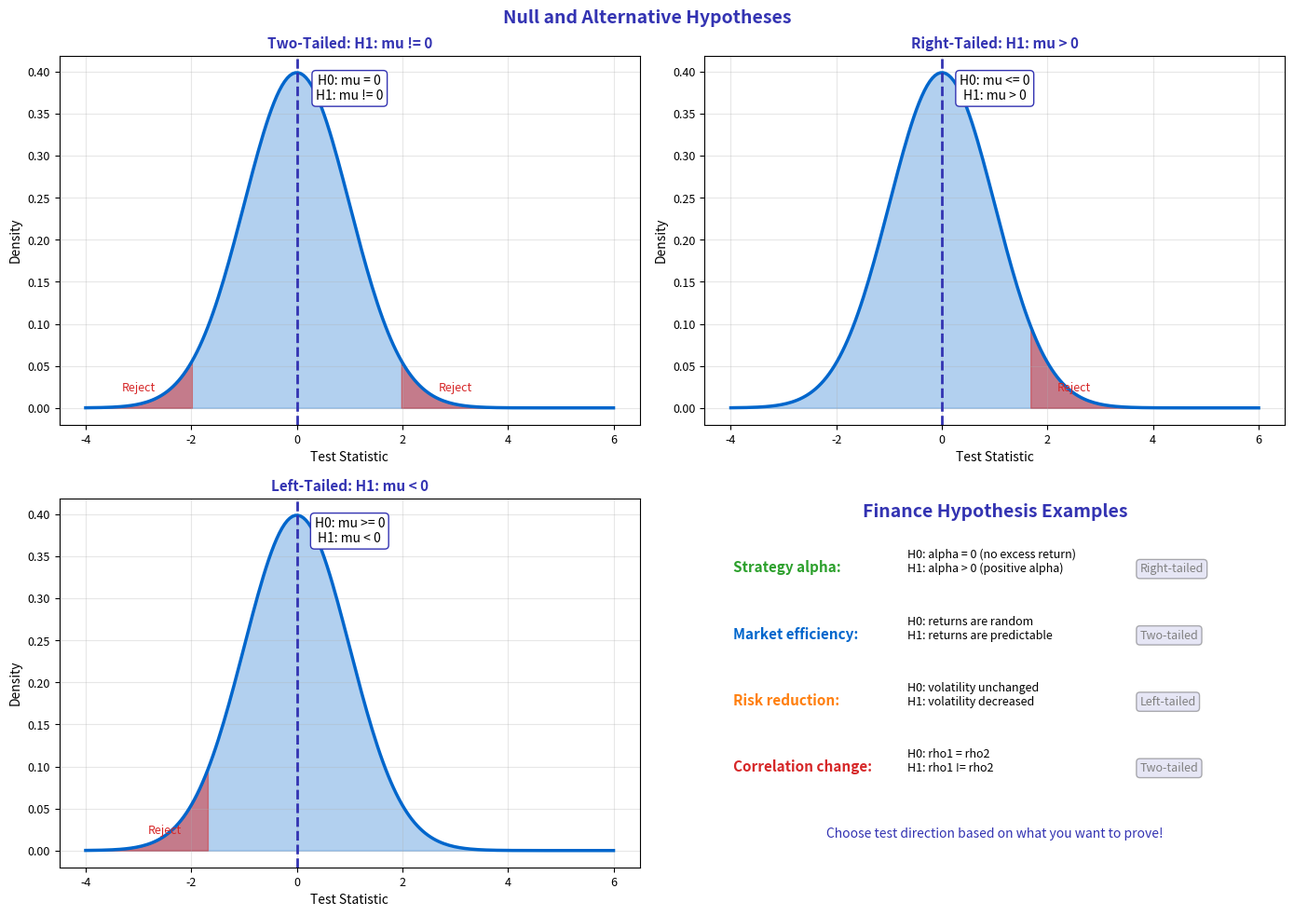

The script that saved this image: (Note: this script raises an exception after producing the figure.)
"""Null vs Alternative Hypothesis - Setting up the test"""
import matplotlib.pyplot as plt
import numpy as np
from scipy import stats
from pathlib import Path

plt.rcParams.update({
    'font.size': 10,
    'axes.labelsize': 10,
    'axes.titlesize': 11,
    'xtick.labelsize': 9,
    'ytick.labelsize': 9,
    'legend.fontsize': 9,
    'figure.figsize': (10, 6),
    'figure.dpi': 150
})

MLPURPLE = '#3333B2'
MLLAVENDER = '#ADADE0'
MLBLUE = '#0066CC'
MLORANGE = '#FF7F0E'
MLGREEN = '#2CA02C'
MLRED = '#D62728'

fig, axes = plt.subplots(2, 2, figsize=(14, 10))
fig.suptitle('Null and Alternative Hypotheses', fontsize=14, fontweight='bold', color=MLPURPLE)

x = np.linspace(-4, 6, 200)

# Plot 1: Two-tailed test
ax1 = axes[0, 0]
y = stats.norm.pdf(x, loc=0, scale=1)
ax1.plot(x, y, color=MLBLUE, linewidth=2.5)
ax1.fill_between(x, y, alpha=0.3, color=MLBLUE)

# Critical regions
z_crit = 1.96
ax1.fill_between(x, y, where=x <= -z_crit, alpha=0.5, color=MLRED)
ax1.fill_between(x, y, where=x >= z_crit, alpha=0.5, color=MLRED)
ax1.axvline(0, color=MLPURPLE, linewidth=2, linestyle='--')

ax1.set_title('Two-Tailed: H1: mu != 0', fontsize=11, fontweight='bold', color=MLPURPLE)
ax1.set_xlabel('Test Statistic', fontsize=10)
ax1.set_ylabel('Density', fontsize=10)
ax1.grid(alpha=0.3)
ax1.text(0.5, 0.95, 'H0: mu = 0\nH1: mu != 0', transform=ax1.transAxes, fontsize=10, va='top', ha='center',
         bbox=dict(boxstyle='round', facecolor='white', edgecolor=MLPURPLE))
ax1.annotate('Reject', xy=(-3, 0.02), fontsize=9, color=MLRED, ha='center')
ax1.annotate('Reject', xy=(3, 0.02), fontsize=9, color=MLRED, ha='center')

# Plot 2: Right-tailed test
ax2 = axes[0, 1]
ax2.plot(x, y, color=MLBLUE, linewidth=2.5)
ax2.fill_between(x, y, alpha=0.3, color=MLBLUE)

z_crit_right = stats.norm.ppf(0.95)
ax2.fill_between(x, y, where=x >= z_crit_right, alpha=0.5, color=MLRED)
ax2.axvline(0, color=MLPURPLE, linewidth=2, linestyle='--')

ax2.set_title('Right-Tailed: H1: mu > 0', fontsize=11, fontweight='bold', color=MLPURPLE)
ax2.set_xlabel('Test Statistic', fontsize=10)
ax2.set_ylabel('Density', fontsize=10)
ax2.grid(alpha=0.3)
ax2.text(0.5, 0.95, 'H0: mu <= 0\nH1: mu > 0', transform=ax2.transAxes, fontsize=10, va='top', ha='center',
         bbox=dict(boxstyle='round', facecolor='white', edgecolor=MLPURPLE))
ax2.annotate('Reject', xy=(2.5, 0.02), fontsize=9, color=MLRED, ha='center')

# Plot 3: Left-tailed test
ax3 = axes[1, 0]
ax3.plot(x, y, color=MLBLUE, linewidth=2.5)
ax3.fill_between(x, y, alpha=0.3, color=MLBLUE)

z_crit_left = stats.norm.ppf(0.05)
ax3.fill_between(x, y, where=x <= z_crit_left, alpha=0.5, color=MLRED)
ax3.axvline(0, color=MLPURPLE, linewidth=2, linestyle='--')

ax3.set_title('Left-Tailed: H1: mu < 0', fontsize=11, fontweight='bold', color=MLPURPLE)
ax3.set_xlabel('Test Statistic', fontsize=10)
ax3.set_ylabel('Density', fontsize=10)
ax3.grid(alpha=0.3)
ax3.text(0.5, 0.95, 'H0: mu >= 0\nH1: mu < 0', transform=ax3.transAxes, fontsize=10, va='top', ha='center',
         bbox=dict(boxstyle='round', facecolor='white', edgecolor=MLPURPLE))
ax3.annotate('Reject', xy=(-2.5, 0.02), fontsize=9, color=MLRED, ha='center')

# Plot 4: Finance examples
ax4 = axes[1, 1]
ax4.axis('off')

ax4.text(0.5, 0.95, 'Finance Hypothesis Examples', ha='center', fontsize=14,
         fontweight='bold', color=MLPURPLE, transform=ax4.transAxes)

examples = [
    ('Strategy alpha', 'H0: alpha = 0 (no excess return)\nH1: alpha > 0 (positive alpha)', 'Right-tailed', MLGREEN),
    ('Market efficiency', 'H0: returns are random\nH1: returns are predictable', 'Two-tailed', MLBLUE),
    ('Risk reduction', 'H0: volatility unchanged\nH1: volatility decreased', 'Left-tailed', MLORANGE),
    ('Correlation change', 'H0: rho1 = rho2\nH1: rho1 != rho2', 'Two-tailed', MLRED),
]

y = 0.8
for title, hypothesis, test_type, color in examples:
    ax4.text(0.05, y, title + ':', fontsize=11, fontweight='bold', color=color, transform=ax4.transAxes)
    ax4.text(0.35, y, hypothesis, fontsize=9, transform=ax4.transAxes)
    ax4.text(0.75, y, test_type, fontsize=9, color='gray', transform=ax4.transAxes,
             bbox=dict(boxstyle='round', facecolor=MLLAVENDER, alpha=0.3))
    y -= 0.18

ax4.text(0.5, 0.08, 'Choose test direction based on what you want to prove!',
         ha='center', fontsize=10, style='italic', color=MLPURPLE, transform=ax4.transAxes)

plt.tight_layout()
plt.savefig(Path(__file__).parent / 'chart.pdf', dpi=300, bbox_inches='tight')
plt.close()
